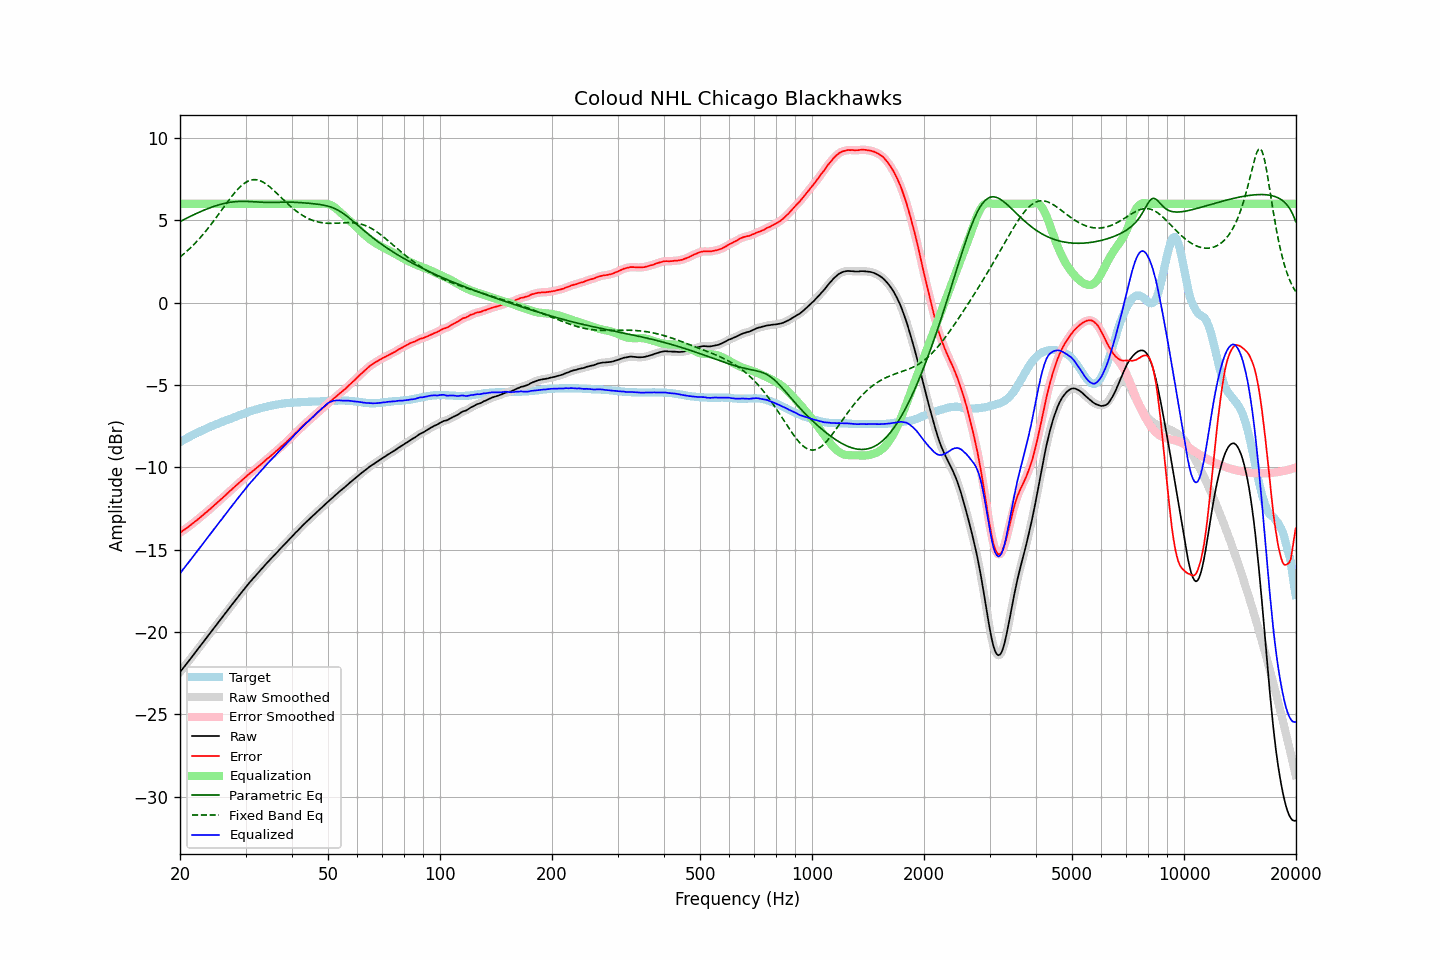

The data file committed next to this chart (first rows):
frequency, raw, error, smoothed, error_smoothed, equalization, parametric_eq, fixed_band_eq, equalized_raw, equalized_smoothed, target
20.00, -22.43, -13.97, -22.43, -13.97, 6.00, 4.93, 2.77, -16.43, -16.43, -8.47
20.20, -22.31, -13.91, -22.31, -13.90, 6.00, 4.98, 2.85, -16.31, -16.31, -8.41
20.40, -22.18, -13.83, -22.19, -13.83, 6.00, 5.03, 2.93, -16.18, -16.19, -8.36
20.61, -22.07, -13.77, -22.06, -13.76, 6.00, 5.08, 3.02, -16.07, -16.06, -8.30
20.81, -21.93, -13.69, -21.94, -13.69, 6.00, 5.12, 3.10, -15.93, -15.94, -8.25
21.02, -21.81, -13.63, -21.81, -13.62, 6.00, 5.17, 3.19, -15.81, -15.81, -8.19
21.23, -21.68, -13.55, -21.69, -13.55, 6.00, 5.22, 3.28, -15.68, -15.69, -8.14
21.44, -21.56, -13.48, -21.56, -13.48, 6.00, 5.27, 3.38, -15.56, -15.56, -8.09
21.66, -21.44, -13.40, -21.43, -13.40, 6.00, 5.32, 3.47, -15.44, -15.43, -8.04
21.87, -21.30, -13.32, -21.31, -13.32, 6.00, 5.36, 3.57, -15.30, -15.31, -7.98
22.09, -21.18, -13.25, -21.18, -13.24, 6.00, 5.41, 3.67, -15.18, -15.18, -7.94
22.31, -21.05, -13.17, -21.05, -13.16, 6.00, 5.45, 3.78, -15.05, -15.05, -7.89
22.54, -20.93, -13.08, -20.93, -13.08, 6.00, 5.50, 3.89, -14.93, -14.93, -7.85
22.76, -20.79, -13.00, -20.80, -13.00, 6.00, 5.54, 4.00, -14.79, -14.80, -7.80
22.99, -20.67, -12.92, -20.67, -12.92, 6.00, 5.58, 4.11, -14.67, -14.67, -7.76
23.22, -20.54, -12.84, -20.54, -12.84, 6.00, 5.62, 4.22, -14.54, -14.54, -7.71
23.45, -20.41, -12.75, -20.42, -12.75, 6.00, 5.66, 4.34, -14.41, -14.42, -7.67
23.69, -20.30, -12.68, -20.29, -12.67, 6.00, 5.70, 4.46, -14.30, -14.29, -7.62
23.92, -20.16, -12.59, -20.16, -12.59, 6.00, 5.74, 4.59, -14.16, -14.16, -7.58
24.16, -20.03, -12.51, -20.03, -12.51, 6.00, 5.78, 4.71, -14.03, -14.03, -7.53
24.40, -19.90, -12.42, -19.90, -12.42, 6.00, 5.81, 4.84, -13.90, -13.90, -7.49
24.65, -19.78, -12.33, -19.78, -12.33, 6.00, 5.85, 4.97, -13.78, -13.78, -7.45
24.89, -19.65, -12.25, -19.65, -12.24, 6.00, 5.88, 5.10, -13.65, -13.65, -7.41
25.14, -19.52, -12.16, -19.52, -12.16, 6.00, 5.91, 5.23, -13.52, -13.52, -7.37
25.39, -19.39, -12.07, -19.39, -12.07, 6.00, 5.94, 5.37, -13.39, -13.39, -7.33
25.65, -19.26, -11.98, -19.27, -11.98, 6.00, 5.97, 5.50, -13.26, -13.27, -7.29
25.91, -19.15, -11.90, -19.14, -11.89, 6.00, 5.99, 5.64, -13.15, -13.14, -7.25
26.16, -19.01, -11.81, -19.01, -11.81, 6.00, 6.02, 5.77, -13.01, -13.01, -7.21
26.43, -18.89, -11.71, -18.89, -11.72, 6.00, 6.04, 5.91, -12.89, -12.89, -7.18
26.69, -18.76, -11.63, -18.76, -11.62, 6.00, 6.06, 6.04, -12.76, -12.76, -7.14
26.96, -18.64, -11.54, -18.64, -11.54, 6.00, 6.08, 6.18, -12.64, -12.64, -7.10
27.23, -18.51, -11.44, -18.51, -11.45, 6.00, 6.09, 6.31, -12.51, -12.51, -7.07
27.50, -18.38, -11.36, -18.38, -11.36, 6.00, 6.11, 6.43, -12.38, -12.38, -7.03
27.77, -18.25, -11.27, -18.26, -11.27, 6.00, 6.12, 6.56, -12.25, -12.26, -6.99
28.05, -18.13, -11.18, -18.13, -11.18, 6.00, 6.13, 6.68, -12.13, -12.13, -6.96
28.33, -18.00, -11.09, -18.01, -11.09, 6.00, 6.14, 6.79, -12.00, -12.01, -6.92
28.62, -17.89, -11.01, -17.88, -11.00, 6.00, 6.15, 6.90, -11.89, -11.88, -6.88
28.90, -17.75, -10.92, -17.76, -10.92, 6.00, 6.15, 7.00, -11.75, -11.76, -6.84
29.19, -17.63, -10.83, -17.63, -10.83, 6.00, 6.15, 7.09, -11.63, -11.63, -6.81
29.48, -17.51, -10.75, -17.51, -10.74, 6.00, 6.15, 7.17, -11.51, -11.51, -6.77
29.78, -17.39, -10.66, -17.39, -10.66, 6.00, 6.15, 7.25, -11.39, -11.39, -6.73
30.08, -17.27, -10.57, -17.26, -10.57, 6.00, 6.15, 7.31, -11.27, -11.26, -6.70
30.38, -17.15, -10.49, -17.14, -10.49, 6.00, 6.15, 7.37, -11.15, -11.14, -6.66
30.68, -17.02, -10.40, -17.03, -10.40, 6.00, 6.14, 7.41, -11.02, -11.03, -6.63
30.99, -16.92, -10.33, -16.91, -10.33, 6.00, 6.14, 7.44, -10.92, -10.91, -6.59
31.30, -16.81, -10.25, -16.80, -10.25, 6.00, 6.13, 7.46, -10.81, -10.80, -6.56
31.61, -16.69, -10.17, -16.69, -10.17, 6.00, 6.12, 7.47, -10.69, -10.69, -6.53
31.93, -16.59, -10.09, -16.58, -10.09, 6.00, 6.12, 7.47, -10.59, -10.58, -6.50
32.24, -16.47, -10.01, -16.47, -10.01, 6.00, 6.11, 7.46, -10.47, -10.47, -6.47
32.57, -16.36, -9.93, -16.36, -9.93, 6.00, 6.10, 7.43, -10.36, -10.36, -6.44
32.89, -16.25, -9.85, -16.25, -9.85, 6.00, 6.10, 7.40, -10.25, -10.25, -6.41
33.22, -16.14, -9.76, -16.14, -9.76, 6.00, 6.09, 7.35, -10.14, -10.14, -6.39
33.55, -16.03, -9.68, -16.03, -9.67, 6.00, 6.09, 7.30, -10.03, -10.03, -6.36
33.89, -15.92, -9.59, -15.92, -9.59, 6.00, 6.09, 7.24, -9.92, -9.92, -6.34
34.23, -15.81, -9.50, -15.82, -9.50, 6.00, 6.09, 7.17, -9.81, -9.82, -6.32
34.57, -15.71, -9.43, -15.71, -9.42, 6.00, 6.09, 7.10, -9.71, -9.71, -6.29
34.92, -15.61, -9.34, -15.61, -9.34, 6.00, 6.09, 7.02, -9.61, -9.61, -6.27
35.27, -15.51, -9.26, -15.51, -9.26, 6.00, 6.09, 6.93, -9.51, -9.51, -6.25
35.62, -15.40, -9.18, -15.40, -9.18, 6.00, 6.09, 6.85, -9.40, -9.40, -6.23
35.97, -15.30, -9.10, -15.30, -9.09, 6.00, 6.09, 6.76, -9.30, -9.30, -6.21
... 635 more rows
